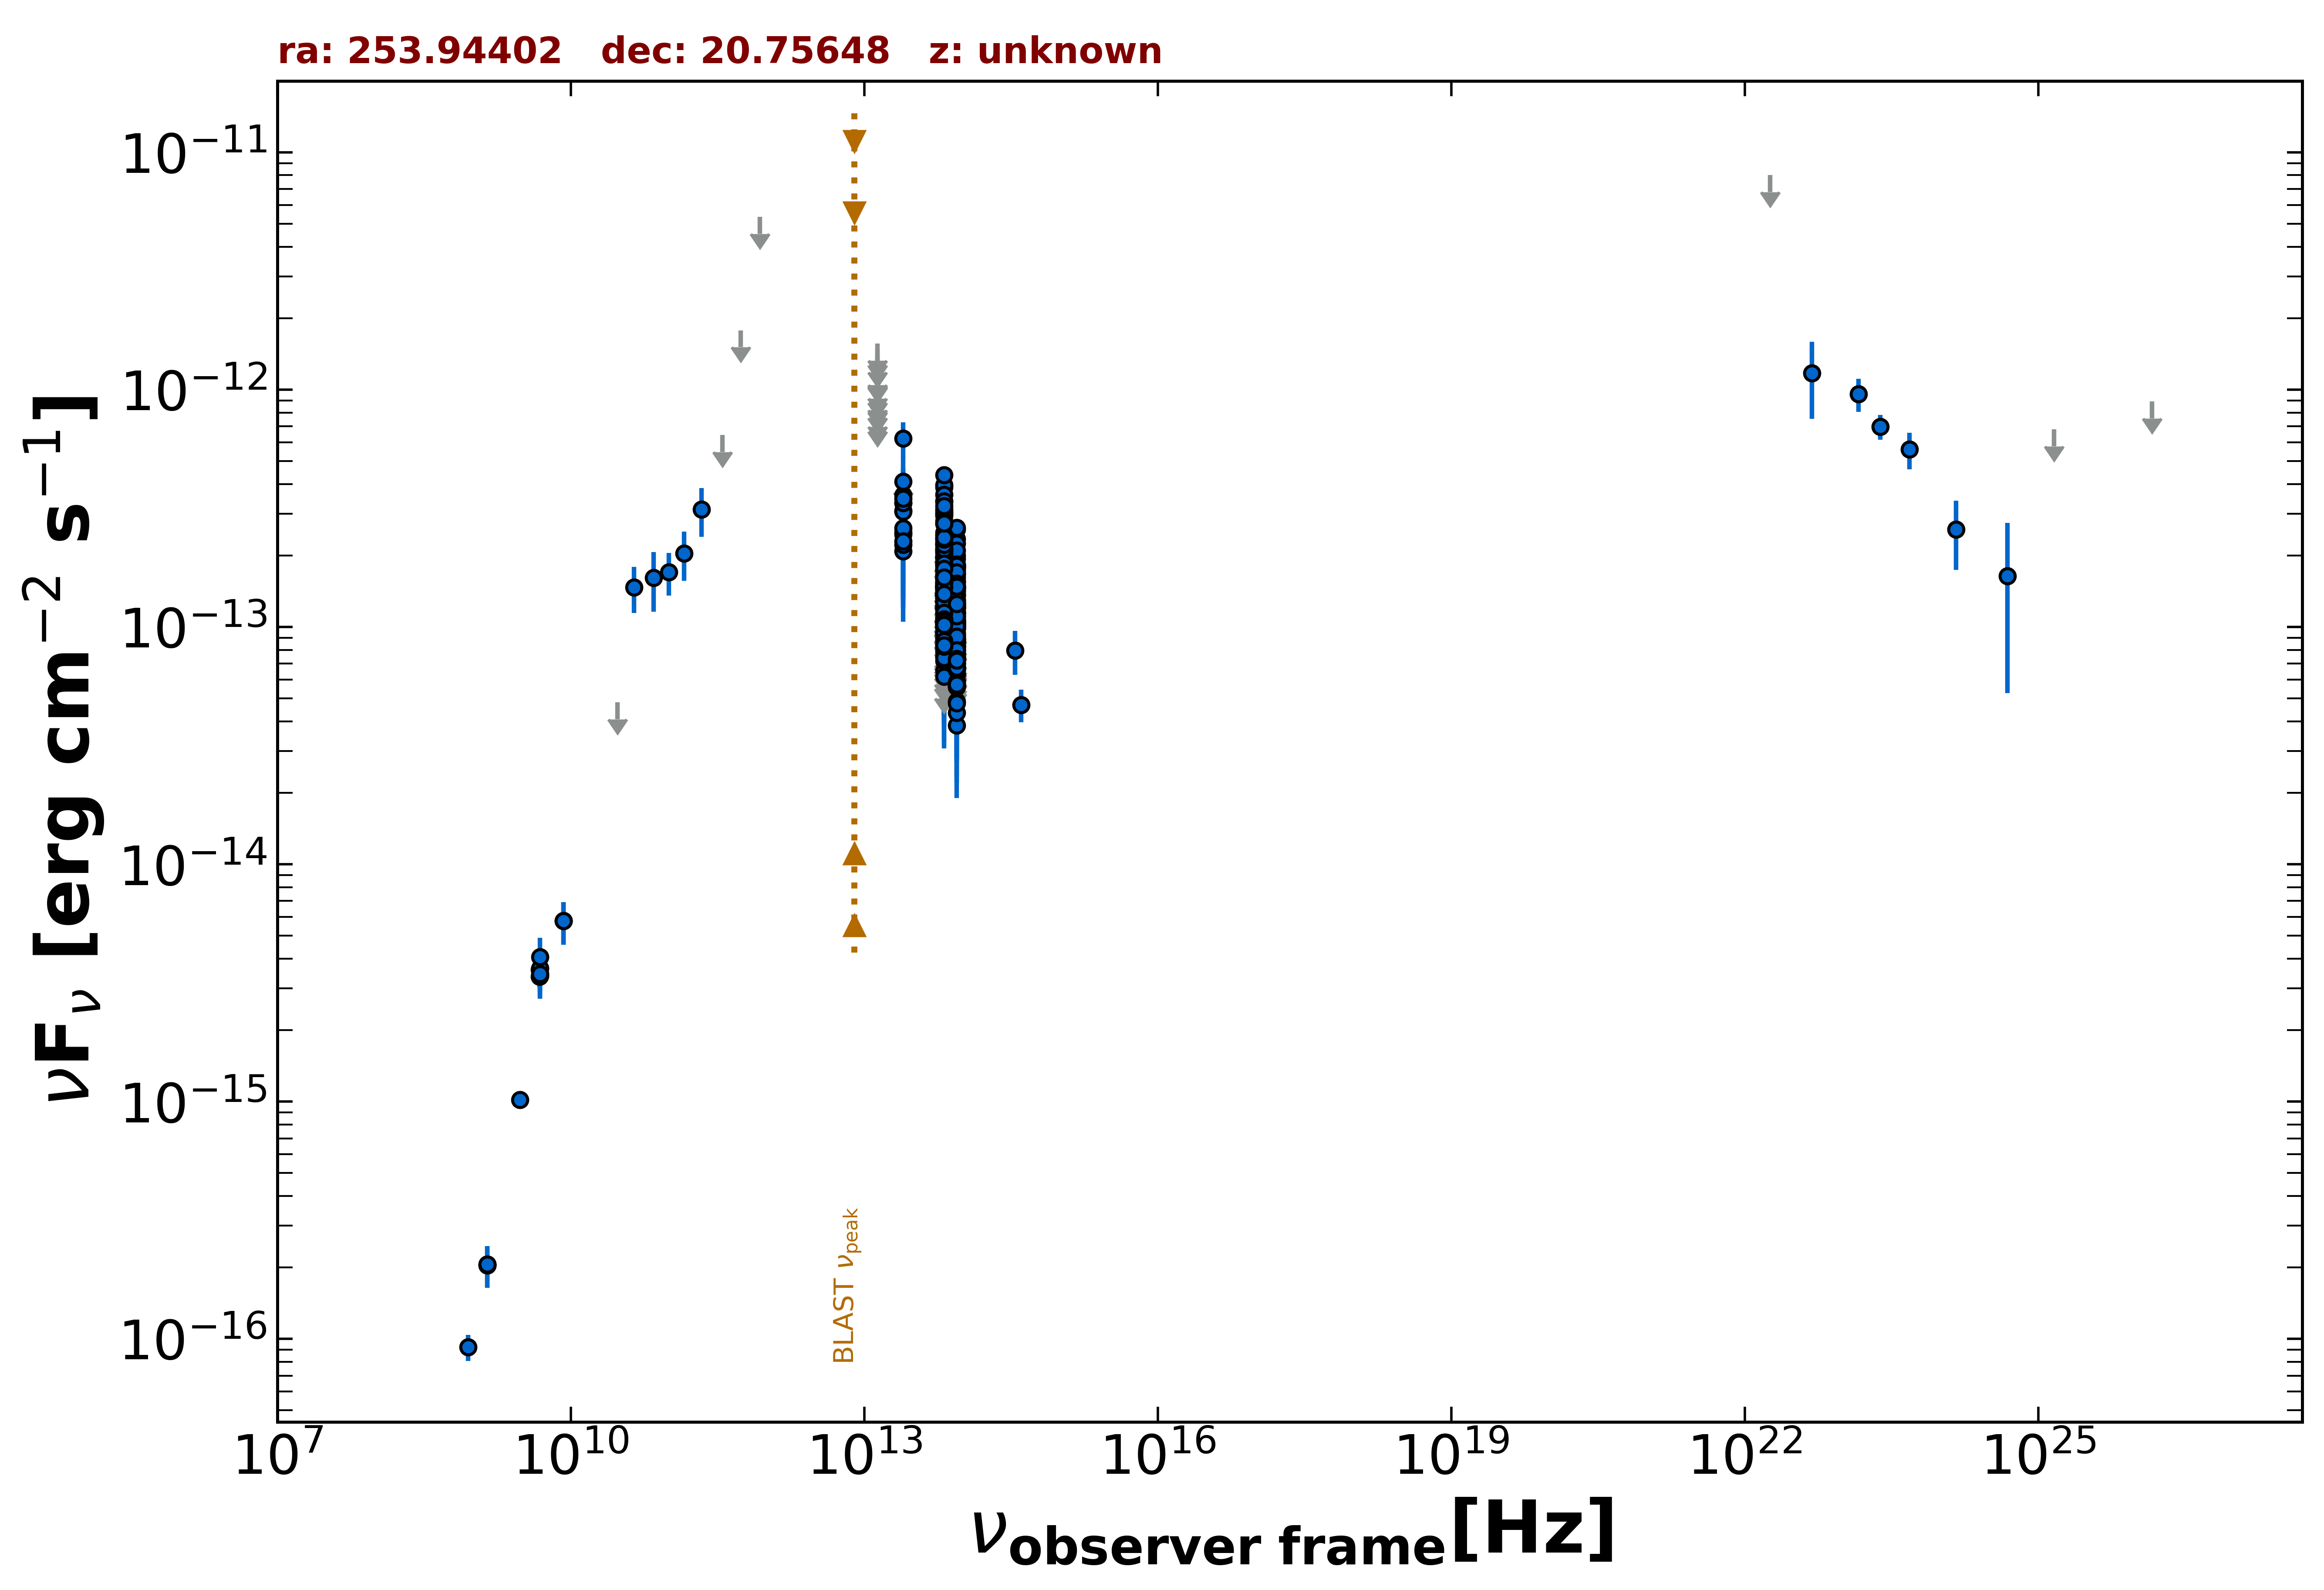

Source data for this figure (header and first rows):
freq., flux, err_flux, MJD_start, MJD_end, flag, catalog, reference
1.400e+09, 2.059e-16, 1.950e-18, 55000, 55000, , FIRST, White et al. 1997  ApJ  475 479
1.400e+09, 2.044e-16, 8.400e-18, 55000, 55000, , NVSS, Condon et al. 1998  AJ  115  1693
8.870e+08, 9.225e-17, 1.154e-17, 55000, 55000, , RACS, Hale et al. 2021  PASA  38  e058
3.000e+09, 1.019e-15, 7.500e-18, 55000, 55000, , VLASSQL, Gordon et al. 2021  ApJS  255  30
8.400e+09, 5.762e-15, 0.000e+00, 55000, 55000, , CRATES, Healey et al. 2007  ApJS  171  61
4.800e+09, 3.360e-15, 3.360e-16, 55000, 55000, , GB6, Gregory et al. 1996  ApJS  103  427
4.800e+09, 3.600e-15, 5.280e-16, 55000, 55000, , GB87, Gregory et al. 1992  VizieR  VIII/14/j20…
3.000e+10, 4.807e-14, 0.000e+00, 55000, 55000, UL, PCNT, The Planck Collaboration 2018  A&A  619 …
4.400e+10, 1.467e-13, 3.210e-14, 55000, 55000, , PCNT, The Planck Collaboration 2018  A&A  619 …
7.000e+10, 1.613e-13, 4.540e-14, 55000, 55000, , PCNT, The Planck Collaboration 2018  A&A  619 …
1.000e+11, 1.704e-13, 3.480e-14, 55000, 55000, , PCNT, The Planck Collaboration 2018  A&A  619 …
1.430e+11, 2.044e-13, 4.800e-14, 55000, 55000, , PCNT, The Planck Collaboration 2018  A&A  619 …
2.170e+11, 3.120e-13, 7.255e-14, 55000, 55000, , PCNT, The Planck Collaboration 2018  A&A  619 …
3.530e+11, 6.436e-13, 0.000e+00, 55000, 55000, UL, PCNT, The Planck Collaboration 2018  A&A  619 …
5.450e+11, 1.778e-12, 0.000e+00, 55000, 55000, UL, PCNT, The Planck Collaboration 2018  A&A  619 …
8.570e+11, 5.335e-12, 0.000e+00, 55000, 55000, UL, PCNT, The Planck Collaboration 2018  A&A  619 …
8.817e+13, 7.520e-14, 1.815e-15, 55000, 55000, , UNWISE, Schlafly et al. 2019  ApJS  240  30
6.517e+13, 1.023e-13, 2.900e-15, 55000, 55000, , UNWISE, Schlafly et al. 2019  ApJS  240  30
8.817e+13, 5.739e-14, 4.230e-15, 55000, 55000, , WISE, Wright et al. 2010  AJ  140  1868
6.517e+13, 8.942e-14, 6.510e-15, 55000, 55000, , WISE, Wright et al. 2010  AJ  140  1868
2.498e+13, 3.090e-13, 3.395e-14, 55000, 55000, , WISE, Wright et al. 2010  AJ  140  1868
1.363e+13, 2.630e-13, 1.366e-13, 55000, 55000, , WISE, Wright et al. 2010  AJ  140  1868
8.817e+13, 1.130e-13, 2.796e-14, 57445, 57445, , NEOWISE, Mainzer et al. 2014  ApJ  792  30
6.517e+13, 1.476e-13, 3.090e-14, 57445, 57445, , NEOWISE, Mainzer et al. 2014  ApJ  792  30
8.817e+13, 9.317e-14, 2.110e-14, 57449, 57449, , NEOWISE, Mainzer et al. 2014  ApJ  792  30
6.517e+13, 1.614e-13, 3.810e-14, 57449, 57449, , NEOWISE, Mainzer et al. 2014  ApJ  792  30
8.817e+13, 1.169e-13, 2.079e-14, 57446, 57446, , NEOWISE, Mainzer et al. 2014  ApJ  792  30
6.517e+13, 1.485e-13, 4.800e-14, 57446, 57446, , NEOWISE, Mainzer et al. 2014  ApJ  792  30
8.817e+13, 6.837e-14, 2.123e-14, 57445, 57445, , NEOWISE, Mainzer et al. 2014  ApJ  792  30
6.517e+13, 1.220e-13, 3.286e-14, 57445, 57445, , NEOWISE, Mainzer et al. 2014  ApJ  792  30
8.817e+13, 7.279e-14, 2.436e-14, 57445, 57445, , NEOWISE, Mainzer et al. 2014  ApJ  792  30
6.517e+13, 1.181e-13, 3.587e-14, 57445, 57445, , NEOWISE, Mainzer et al. 2014  ApJ  792  30
8.817e+13, 1.211e-13, 2.393e-14, 57446, 57446, , NEOWISE, Mainzer et al. 2014  ApJ  792  30
6.517e+13, 1.614e-13, 0.000e+00, 57446, 57446, UL, NEOWISE, Mainzer et al. 2014  ApJ  792  30
8.817e+13, 4.858e-14, 2.512e-14, 57445, 57445, , NEOWISE, Mainzer et al. 2014  ApJ  792  30
6.517e+13, 1.390e-13, 3.690e-14, 57445, 57445, , NEOWISE, Mainzer et al. 2014  ApJ  792  30
8.817e+13, 1.029e-13, 2.090e-14, 57445, 57445, , NEOWISE, Mainzer et al. 2014  ApJ  792  30
6.517e+13, 1.370e-13, 3.455e-14, 57445, 57445, , NEOWISE, Mainzer et al. 2014  ApJ  792  30
8.817e+13, 8.227e-14, 2.154e-14, 57445, 57445, , NEOWISE, Mainzer et al. 2014  ApJ  792  30
6.517e+13, 8.353e-14, 3.278e-14, 57445, 57445, , NEOWISE, Mainzer et al. 2014  ApJ  792  30
8.817e+13, 9.910e-14, 2.404e-14, 57445, 57445, , NEOWISE, Mainzer et al. 2014  ApJ  792  30
6.517e+13, 1.480e-13, 4.510e-14, 57445, 57445, , NEOWISE, Mainzer et al. 2014  ApJ  792  30
8.817e+13, 8.250e-14, 2.255e-14, 57446, 57446, , NEOWISE, Mainzer et al. 2014  ApJ  792  30
6.517e+13, 2.416e-13, 5.380e-14, 57446, 57446, , NEOWISE, Mainzer et al. 2014  ApJ  792  30
8.817e+13, 1.246e-13, 2.110e-14, 57446, 57446, , NEOWISE, Mainzer et al. 2014  ApJ  792  30
6.517e+13, 7.500e-14, 3.718e-14, 57446, 57446, , NEOWISE, Mainzer et al. 2014  ApJ  792  30
8.817e+13, 5.927e-14, 2.316e-14, 57446, 57446, , NEOWISE, Mainzer et al. 2014  ApJ  792  30
6.517e+13, 1.320e-13, 3.315e-14, 57446, 57446, , NEOWISE, Mainzer et al. 2014  ApJ  792  30
8.817e+13, 7.435e-14, 2.031e-14, 57445, 57445, , NEOWISE, Mainzer et al. 2014  ApJ  792  30
6.517e+13, 1.213e-13, 3.465e-14, 57445, 57445, , NEOWISE, Mainzer et al. 2014  ApJ  792  30
8.817e+13, 8.265e-14, 2.503e-14, 58708, 58708, , NEOWISE, Mainzer et al. 2014  ApJ  792  30
6.517e+13, 1.269e-13, 4.794e-14, 58708, 58708, , NEOWISE, Mainzer et al. 2014  ApJ  792  30
8.817e+13, 1.374e-13, 2.045e-14, 58707, 58707, , NEOWISE, Mainzer et al. 2014  ApJ  792  30
6.517e+13, 1.944e-13, 4.020e-14, 58707, 58707, , NEOWISE, Mainzer et al. 2014  ApJ  792  30
8.817e+13, 8.189e-14, 2.513e-14, 58707, 58707, , NEOWISE, Mainzer et al. 2014  ApJ  792  30
6.517e+13, 1.739e-13, 4.620e-14, 58707, 58707, , NEOWISE, Mainzer et al. 2014  ApJ  792  30
8.817e+13, 1.107e-13, 2.270e-14, 58707, 58707, , NEOWISE, Mainzer et al. 2014  ApJ  792  30
6.517e+13, 9.477e-14, 3.938e-14, 58707, 58707, , NEOWISE, Mainzer et al. 2014  ApJ  792  30
8.817e+13, 9.910e-14, 2.085e-14, 58707, 58707, , NEOWISE, Mainzer et al. 2014  ApJ  792  30
6.517e+13, 9.868e-14, 4.908e-14, 58707, 58707, , NEOWISE, Mainzer et al. 2014  ApJ  792  30
... 372 more rows
